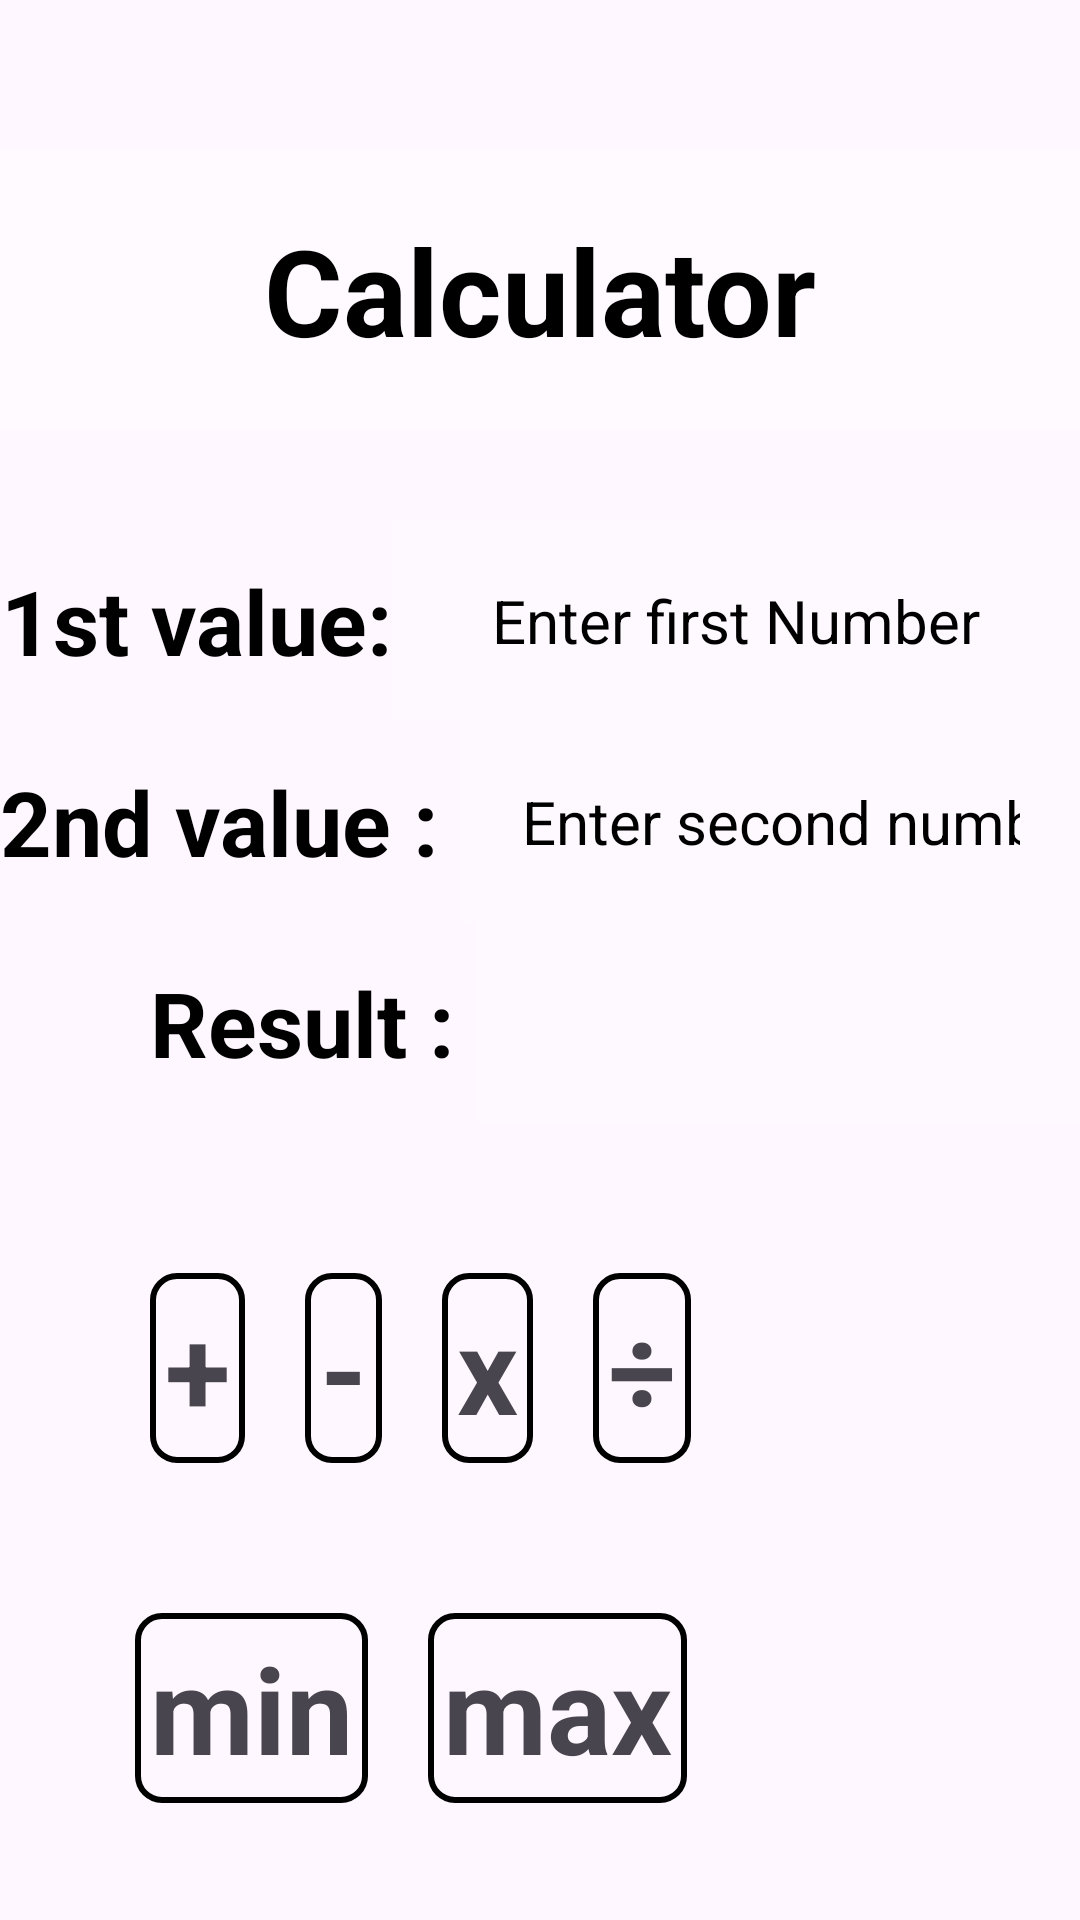

Here is an Android app screen rendered from its layout file. Give the layout XML and the strings, colors and styles it references.
<!-- AndroidManifest.xml: application theme Theme.Nasir1stpage -->
<!-- res/layout/activity_calculator.xml -->
<?xml version="1.0" encoding="utf-8"?>
<LinearLayout xmlns:android="http://schemas.android.com/apk/res/android"
    android:id="@+id/secondpage"
    android:layout_width="match_parent"
    android:layout_height="wrap_content"
    android:background="@drawable/color"
    android:orientation="vertical">

    <TextView
        android:id="@+id/textview"
        android:layout_width="match_parent"
        android:layout_height="wrap_content"
        android:gravity="center"
        android:layout_gravity="center"
        android:padding="20dp"
        android:background="#50ffffff"
        android:text="Calculator"
        android:textSize="40dp"
        android:layout_marginTop="50dp"
        android:layout_marginBottom="30dp"
        android:textAlignment="center"
        android:textStyle="bold"
        android:textColor="@color/black"/>

    <LinearLayout
        android:layout_width="match_parent"
        android:layout_height="wrap_content"
        android:orientation="horizontal">
        <TextView
            android:layout_width="wrap_content"
            android:layout_height="match_parent"
            android:text="1st value:"
            android:textSize="30dp"
            android:gravity="center"
            android:textStyle="bold"
            android:textColor="@color/black"/>
        <EditText
            android:id="@+id/firstNumEditText"
            android:layout_width="match_parent"
            android:layout_height="wrap_content"
            android:padding="20dp"
            android:background="#20ffffff"
            android:textSize="20dp"
            android:gravity="center"
            android:inputType="numberDecimal"
            android:hint="Enter first Number"
            android:textColorHint="@color/black"
            android:paddingStart="1dp"/>

    </LinearLayout>


    <LinearLayout
        android:layout_width="match_parent"
        android:layout_height="wrap_content"
        android:orientation="horizontal">
        <TextView
            android:layout_width="wrap_content"
            android:layout_height="match_parent"
            android:text="2nd value : "
            android:textSize="30dp"
            android:gravity="center"
            android:textStyle="bold"
            android:textColor="@color/black"/>
        <EditText
            android:id="@+id/secondNumEditText"
            android:layout_width="match_parent"
            android:layout_height="wrap_content"
            android:padding="20dp"
            android:background="#20ffffff"
            android:textSize="20dp"
            android:gravity="center"
            android:inputType="numberDecimal"
            android:hint="Enter second number"
            android:textColorHint="@color/black"
            android:paddingStart="1dp"/>

    </LinearLayout>
    <LinearLayout
        android:layout_width="match_parent"
        android:layout_height="wrap_content"
        android:orientation="horizontal">
        <TextView
            android:layout_width="wrap_content"
            android:layout_height="match_parent"
            android:text="Result : "
            android:textSize="30dp"
            android:gravity="center"
            android:textStyle="bold"
            android:paddingStart="50dp"
            android:textColor="@color/black"/>
        <TextView
            android:id="@+id/resultTextView"
            android:layout_width="match_parent"
            android:layout_height="wrap_content"
            android:padding="20dp"
            android:background="#20ffffff"
            android:textSize="20dp"
            android:gravity="center"
            android:textStyle="bold"
            android:textColor="@color/black"
            android:textColorHint="@color/black"
            android:paddingStart="1dp"/>

    </LinearLayout>
    <LinearLayout
        android:layout_width="wrap_content"
        android:layout_height="wrap_content"
        android:orientation="vertical">
        <LinearLayout
            android:layout_width="wrap_content"
            android:layout_height="wrap_content"
            android:orientation="horizontal"
            android:layout_margin="50dp">
            <TextView
                android:id="@+id/add"
                android:layout_width="wrap_content"
                android:layout_height="wrap_content"
                android:text="+"
                android:textStyle="bold"
                android:textSize="40dp"
                android:background="@drawable/border_with_radius"
                android:padding="5dp"
                android:layout_marginRight="20dp"
                />
            <TextView
                android:id="@+id/sub"
                android:layout_width="wrap_content"
                android:layout_height="wrap_content"
                android:text="-"
                android:textStyle="bold"
                android:textSize="40dp"
                android:background="@drawable/border_with_radius"
                android:padding="5dp"
                android:layout_marginRight="20dp"
                />
            <TextView
                android:id="@+id/mul"
                android:layout_width="wrap_content"
                android:layout_height="wrap_content"
                android:text="x"
                android:textStyle="bold"
                android:textSize="40dp"
                android:background="@drawable/border_with_radius"
                android:padding="5dp"
                android:layout_marginRight="20dp"
                />
            <TextView
                android:id="@+id/div"
                android:layout_width="wrap_content"
                android:layout_height="wrap_content"
                android:text="÷"
                android:textStyle="bold"
                android:textSize="40dp"
                android:background="@drawable/border_with_radius"
                android:padding="5dp"
                android:layout_marginRight="20dp"
                />

        </LinearLayout>
        <LinearLayout
            android:layout_width="wrap_content"
            android:layout_height="wrap_content"
            android:orientation="horizontal"
            android:layout_marginStart="45dp">
            <TextView
                android:id="@+id/min"
                android:layout_width="wrap_content"
                android:layout_height="wrap_content"
                android:text="min"
                android:textStyle="bold"
                android:textSize="40dp"
                android:background="@drawable/border_with_radius"
                android:padding="5dp"
                android:layout_marginRight="20dp"
                />
            <TextView
                android:id="@+id/max"
                android:layout_width="wrap_content"
                android:layout_height="wrap_content"
                android:text="max"
                android:textStyle="bold"
                android:textSize="40dp"
                android:background="@drawable/border_with_radius"
                android:padding="5dp"
                android:layout_marginRight="20dp"
                />

        </LinearLayout>
    </LinearLayout>

</LinearLayout>
<!-- resources referenced by this layout -->
<resources>
  <color name="black">#FF000000</color>
  <!-- drawable border_with_radius (drawable) -->
  <shape xmlns:android="http://schemas.android.com/apk/res/android"
      android:shape="rectangle">
      <solid android:color="@android:color/transparent" />
      <stroke
          android:width="2dp"
          android:color="@android:color/black" />
      <corners android:radius="8dp" />
  </shape>
  <style name="Theme.Nasir1stpage" parent="Base.Theme.Nasir1stpage" />
  <style name="Base.Theme.Nasir1stpage" parent="Theme.Material3.DayNight.NoActionBar">
          
          
      </style>
</resources>
